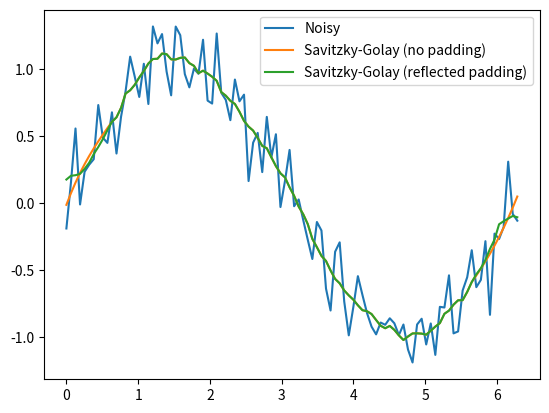

Recreate this plot in Python.
import numpy as np
from scipy.signal import savgol_filter

def reflect_pad(signal, pad_len):
    """Return signal padded by mirroring the edges."""
    left  = signal[1:pad_len+1][::-1]   # skip the first element to avoid duplicate
    right = signal[-pad_len-1:-1][::-1] # skip the last element
    return np.concatenate([left, signal, right])

# Example data
t = np.linspace(0, 2*np.pi, 100)
y = np.sin(t) + 0.2*np.random.randn(100)   # noisy sine

# Pad symmetrically with 10 points on each side
y_padded = reflect_pad(y, pad_len=20)

# Apply Savitzky‑Golay on the padded array (window must be odd)
window = 21   # 10 points each side + centre
polyorder = 3
y_sg = savgol_filter(y_padded, window_length=window, polyorder=polyorder)
# Remove the padding to get the final result aligned with original indices
y_sg_trimmed = y_sg[20:-20]

y_not_padded = savgol_filter(y, window_length=window, polyorder=polyorder)

# Quick plot (requires matplotlib)
import matplotlib.pyplot as plt
plt.plot(t, y, label='Noisy')
plt.plot(t, y_not_padded, label='Savitzky‑Golay (no padding)')
plt.plot(t, y_sg_trimmed, label='Savitzky‑Golay (reflected padding)')
plt.legend(); plt.show()